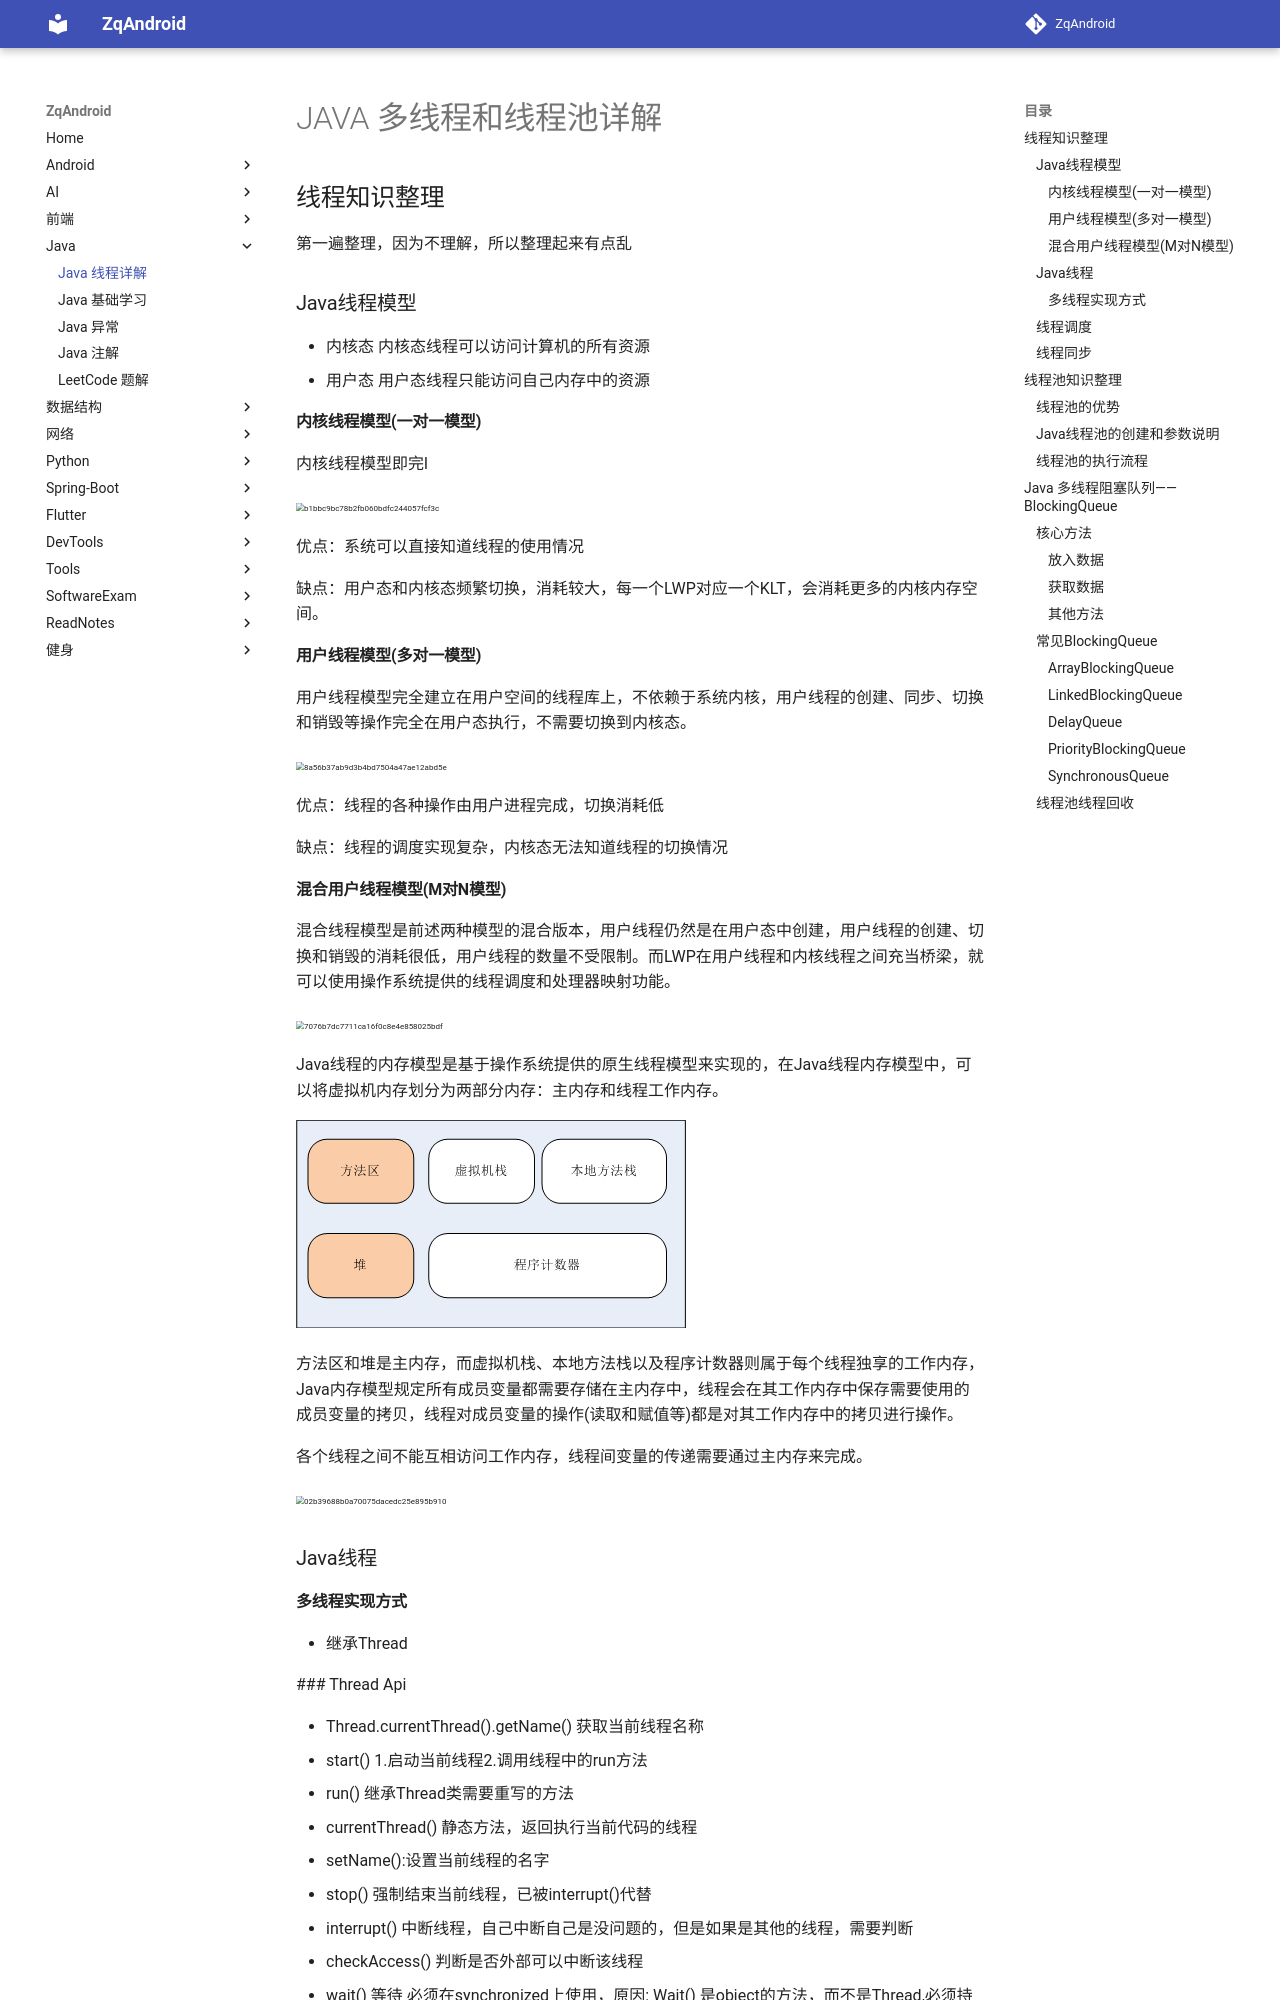

repository: zqLrr/ZqAndroid · page: Java/JAVA 线程详解/index.html · generator: mkdocs



# JAVA 多线程和线程池详解

## 线程知识整理

第一遍整理，因为不理解，所以整理起来有点乱

### Java线程模型

* 内核态 内核态线程可以访问计算机的所有资源
* 用户态 用户态线程只能访问自己内存中的资源

#### 内核线程模型(一对一模型)

内核线程模型即完l

<img src="JAVA 线程详解.assets/b1bbc9bc78b2fb060bdfc244057fcf3c.png" alt="b1bbc9bc78b2fb060bdfc244057fcf3c" style="zoom:50%;" />

优点：系统可以直接知道线程的使用情况

缺点：用户态和内核态频繁切换，消耗较大，每一个LWP对应一个KLT，会消耗更多的内核内存空间。

#### 用户线程模型(多对一模型)

用户线程模型完全建立在用户空间的线程库上，不依赖于系统内核，用户线程的创建、同步、切换和销毁等操作完全在用户态执行，不需要切换到内核态。

<img src="JAVA 线程详解.assets/8a56b37ab9d3b4bd7504a47ae12abd5e.png" alt="8a56b37ab9d3b4bd7504a47ae12abd5e" style="zoom:50%;" />

优点：线程的各种操作由用户进程完成，切换消耗低

缺点：线程的调度实现复杂，内核态无法知道线程的切换情况

#### 混合用户线程模型(M对N模型)

混合线程模型是前述两种模型的混合版本，用户线程仍然是在用户态中创建，用户线程的创建、切换和销毁的消耗很低，用户线程的数量不受限制。而LWP在用户线程和内核线程之间充当桥梁，就可以使用操作系统提供的线程调度和处理器映射功能。

<img src="JAVA 线程详解.assets/7076b7dc7711ca16f0c8e4e858025bdf.png" alt="7076b7dc7711ca16f0c8e4e858025bdf" style="zoom:50%;" />

Java线程的内存模型是基于操作系统提供的原生线程模型来实现的，在Java线程内存模型中，可以将虚拟机内存划分为两部分内存：主内存和线程工作内存。

![c688d33037980fedc702b2e6661b6eb9](JAVA 线程详解.assets/c688d33037980fedc702b2e6661b6eb9.png)

方法区和堆是主内存，而虚拟机栈、本地方法栈以及程序计数器则属于每个线程独享的工作内存，Java内存模型规定所有成员变量都需要存储在主内存中，线程会在其工作内存中保存需要使用的成员变量的拷贝，线程对成员变量的操作(读取和赋值等)都是对其工作内存中的拷贝进行操作。

各个线程之间不能互相访问工作内存，线程间变量的传递需要通过主内存来完成。

<img src="JAVA 线程详解.assets/02b39688b0a70075dacedc25e895b910.png" alt="02b39688b0a70075dacedc25e895b910" style="zoom:50%;" />

### Java线程
